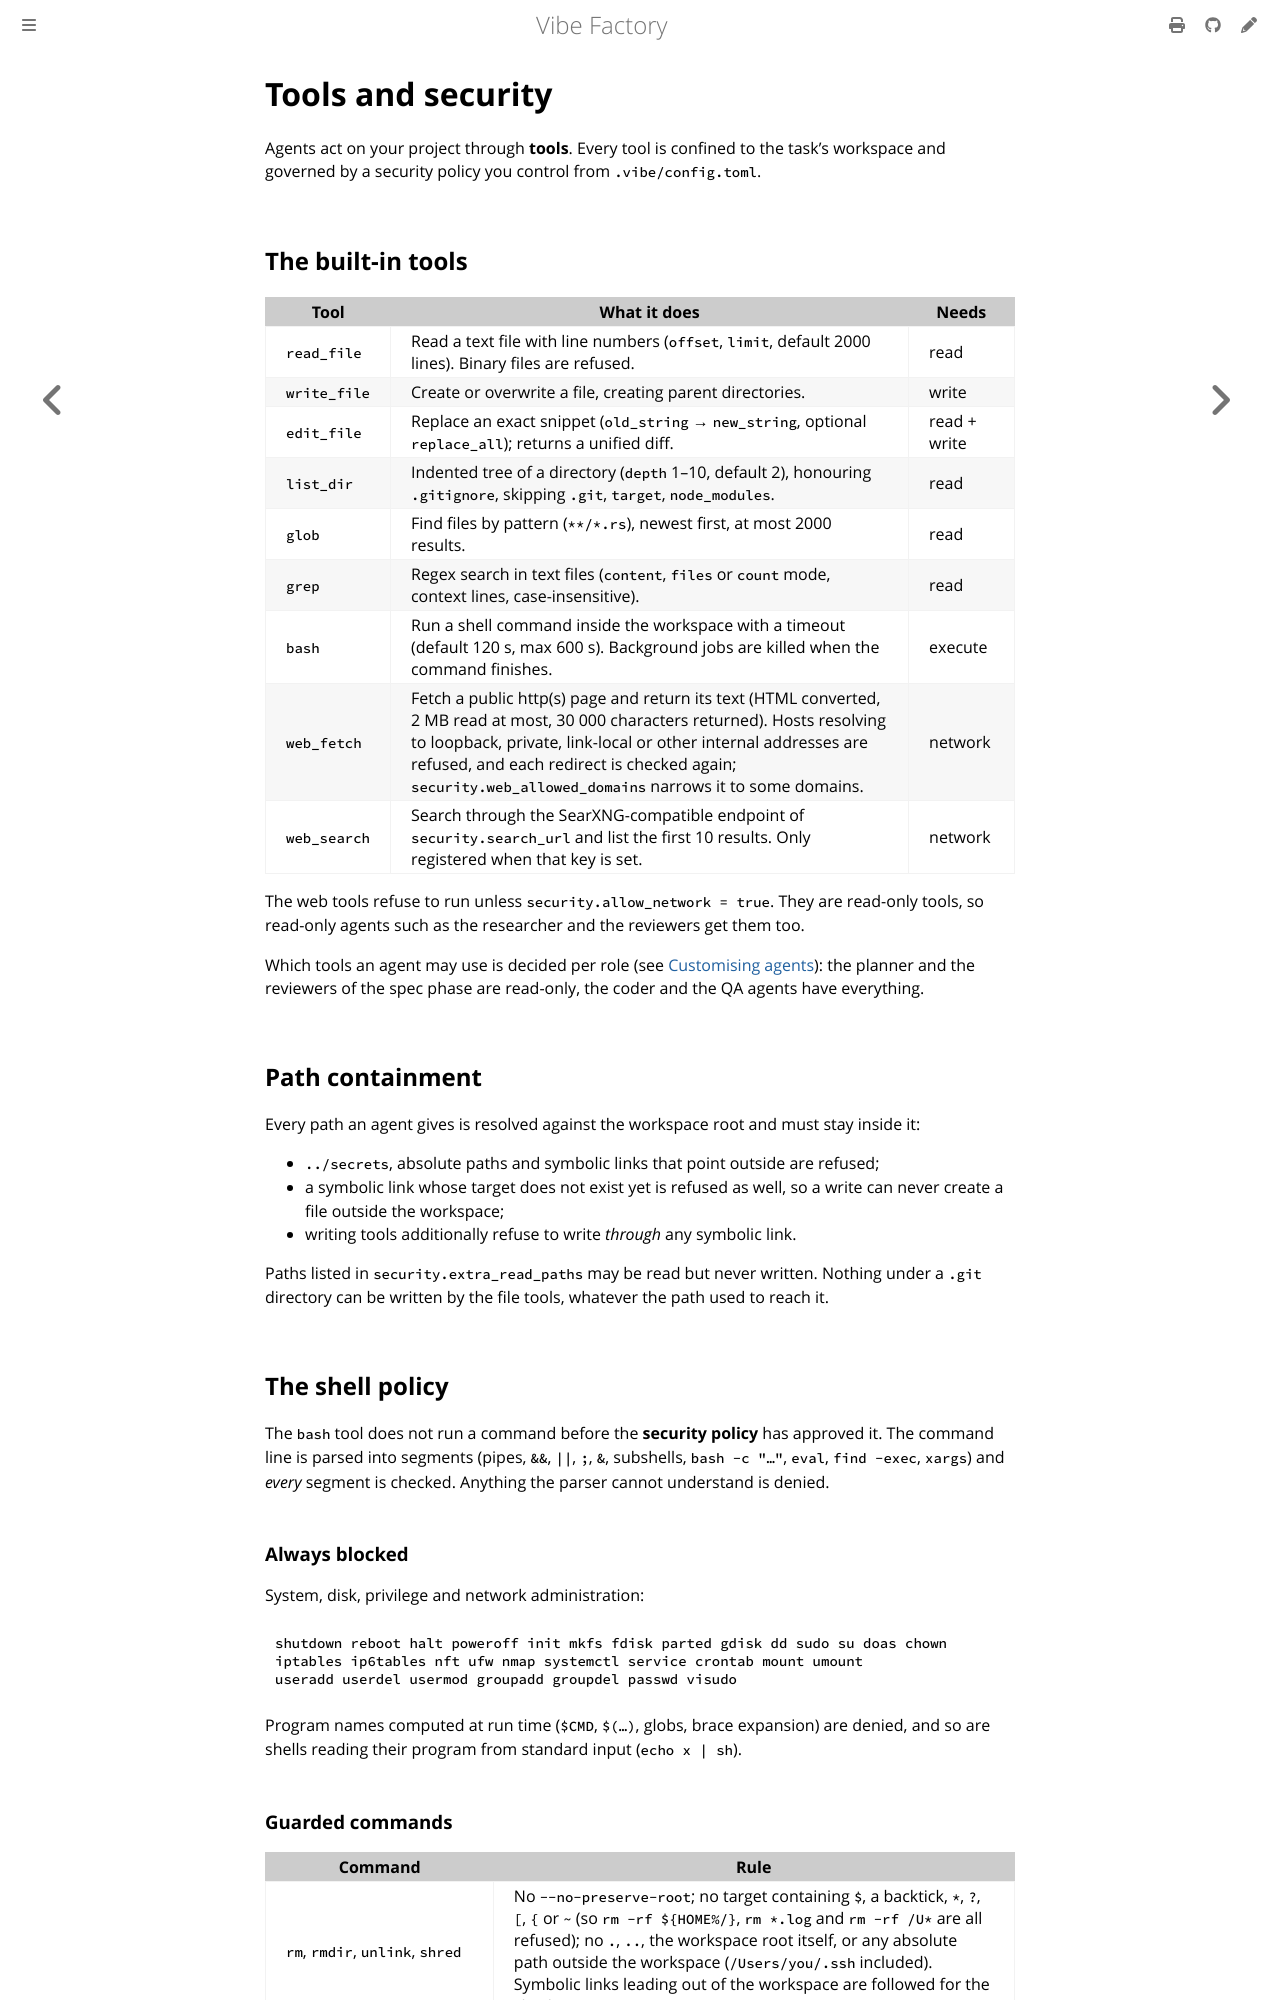

repository: vincentlauriat/vibe-factory · page: user/security.html · generator: mdbook

# Tools and security

Agents act on your project through **tools**. Every tool is confined to the task's
workspace and governed by a security policy you control from `.vibe/config.toml`.

## The built-in tools

| Tool | What it does | Needs |
|------|--------------|-------|
| `read_file` | Read a text file with line numbers (`offset`, `limit`, default 2000 lines). Binary files are refused. | read |
| `write_file` | Create or overwrite a file, creating parent directories. | write |
| `edit_file` | Replace an exact snippet (`old_string` → `new_string`, optional `replace_all`); returns a unified diff. | read + write |
| `list_dir` | Indented tree of a directory (`depth` 1–10, default 2), honouring `.gitignore`, skipping `.git`, `target`, `node_modules`. | read |
| `glob` | Find files by pattern (`**/*.rs`), newest first, at most 2000 results. | read |
| `grep` | Regex search in text files (`content`, `files` or `count` mode, context lines, case-insensitive). | read |
| `bash` | Run a shell command inside the workspace with a timeout (default 120 s, max 600 s). Background jobs are killed when the command finishes. | execute |
| `web_fetch` | Fetch a public http(s) page and return its text (HTML converted, 2 MB read at most, 30 000 characters returned). Hosts resolving to loopback, private, link-local or other internal addresses are refused, and each redirect is checked again; `security.web_allowed_domains` narrows it to some domains. | network |
| `web_search` | Search through the SearXNG-compatible endpoint of `security.search_url` and list the first 10 results. Only registered when that key is set. | network |

The web tools refuse to run unless `security.allow_network = true`. They are read-only
tools, so read-only agents such as the researcher and the reviewers get them too.

Which tools an agent may use is decided per role (see [Customising agents](agents.md)):
the planner and the reviewers of the spec phase are read-only, the coder and the QA agents
have everything.

## Path containment

Every path an agent gives is resolved against the workspace root and must stay inside it:

- `../secrets`, absolute paths and symbolic links that point outside are refused;
- a symbolic link whose target does not exist yet is refused as well, so a write can never
  create a file outside the workspace;
- writing tools additionally refuse to write *through* any symbolic link.

Paths listed in `security.extra_read_paths` may be read but never written. Nothing under a
`.git` directory can be written by the file tools, whatever the path used to reach it.

## The shell policy

The `bash` tool does not run a command before the **security policy** has approved it.
The command line is parsed into segments (pipes, `&&`, `||`, `;`, `&`, subshells,
`bash -c "…"`, `eval`, `find -exec`, `xargs`) and *every* segment is checked. Anything
the parser cannot understand is denied.

### Always blocked

System, disk, privilege and network administration:

```text
shutdown reboot halt poweroff init mkfs fdisk parted gdisk dd sudo su doas chown
iptables ip6tables nft ufw nmap systemctl service crontab mount umount
useradd userdel usermod groupadd groupdel passwd visudo
```

Program names computed at run time (`$CMD`, `$(…)`, globs, brace expansion) are denied,
and so are shells reading their program from standard input (`echo x | sh`).
